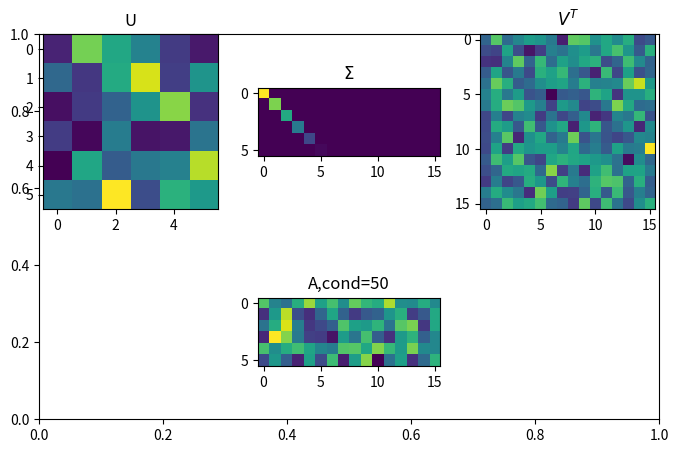

The matplotlib source for this figure:
# Create a random matrix with a specified condition number
import numpy as np
import matplotlib.pyplot as plt

m = 6
n =16
condnum = 50

#Create singular vectors matrices
# Q of QR decomp is always a singular vectors matrix
U,junk = np.linalg.qr(np.random.rand(m,m))
V,junk = np.linalg.qr(np.random.rand(n,n))

s = np.linspace(condnum,1,np.min([m,n])) ## sig_max = condnum ,sig_min=1
S = np.zeros((m,n))

for i in range(len(s)):
    S[i,i] =s[i]

# create A
A = U@S@V.T
condnum = np.linalg.cond(A)

print("A:\n",A)
print("Condition number: ",np.round(condnum,3))

## Plotting

fig = plt.subplots(1,figsize=(8,5))

plt.subplot(231)
plt.imshow(U)
plt.title("U")

plt.subplot(232)
plt.title("$\Sigma$")
plt.imshow(S)

plt.subplot(233)
plt.imshow(V)
plt.title("$V^T$")

plt.subplot(235)
plt.imshow(A)
plt.title("A,cond=%g" %condnum)

plt.show()
